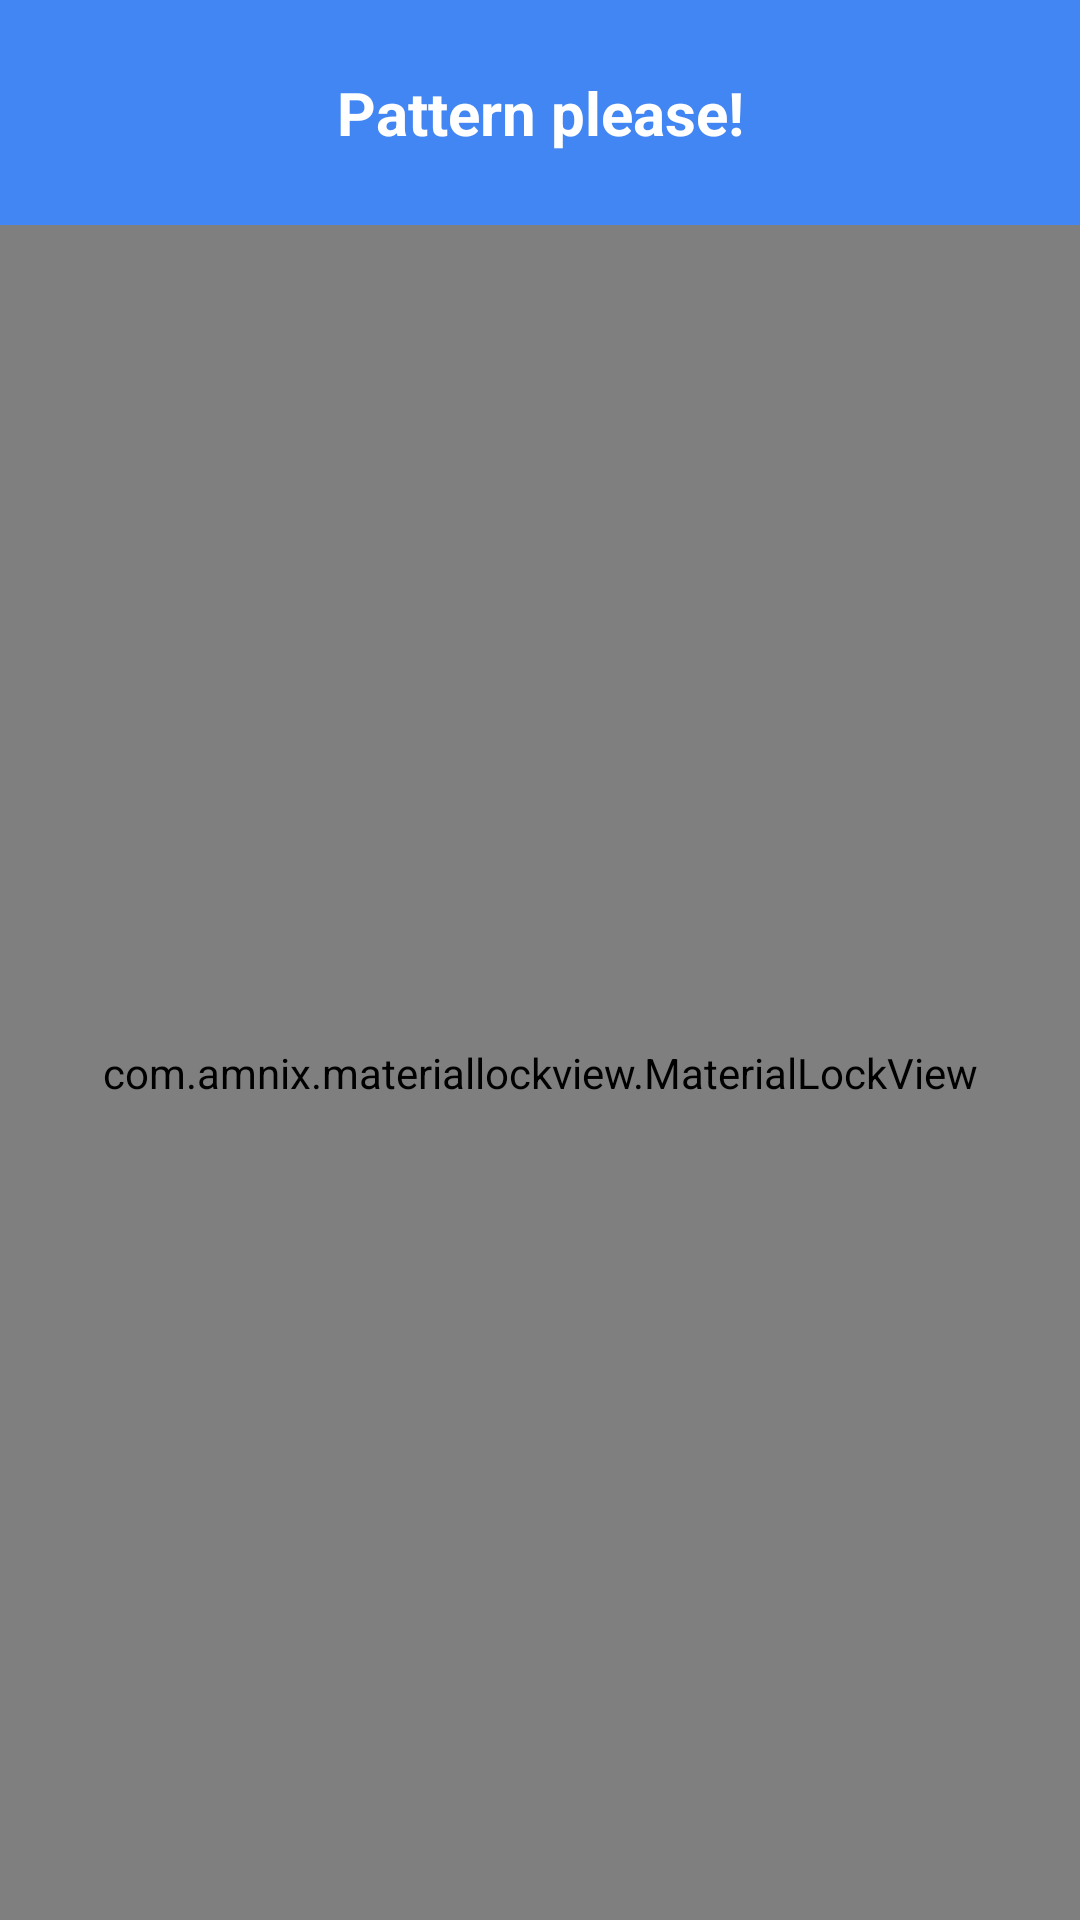

Reconstruct the res/layout file that produces this screen, plus the resources it refers to.
<!-- AndroidManifest.xml: application theme AppTheme -->
<!-- res/layout/pattern_dialog.xml -->
<?xml version="1.0" encoding="utf-8"?>

<LinearLayout xmlns:android="http://schemas.android.com/apk/res/android"
    android:orientation="vertical" android:layout_width="match_parent"
    android:layout_height="match_parent">

    <TextView
        android:layout_width="match_parent"
        android:layout_height="wrap_content"
        android:text="@string/pattern_please"
        android:background="@color/background"
        android:textColor="@color/white"
        android:padding="24sp"
        android:textSize="20sp"
        android:layout_gravity="center"
        android:gravity="center"
        android:textStyle="bold"/>

    <com.amnix.materiallockview.MaterialLockView
        android:layout_width="match_parent"
        android:layout_height="match_parent"
        android:id="@+id/pattern_dialog_id"
        android:background="@color/background"
        android:hapticFeedbackEnabled="false"
        android:padding="20sp"/>

</LinearLayout>
<!-- resources referenced by this layout -->
<resources>
  <color name="background">#4286f4</color>
  <color name="white">#ffffff</color>
  <string name="pattern_please">Pattern please!</string>
  <style name="AppTheme" parent="TinyLockerTheme">
          
          <item name="colorPrimary">@color/colorPrimary</item>
          <item name="colorPrimaryDark">@color/colorPrimaryDark</item>
      </style>
  <style name="TinyLockerTheme" parent="Theme.AppCompat.Light.NoActionBar">
          <item name="colorAccent">@color/background</item>
          <item name="android:textColorSecondary">@color/white</item>
      </style>
  <color name="colorPrimary">#3F51B5</color>
  <color name="colorPrimaryDark">#303F9F</color>
</resources>
